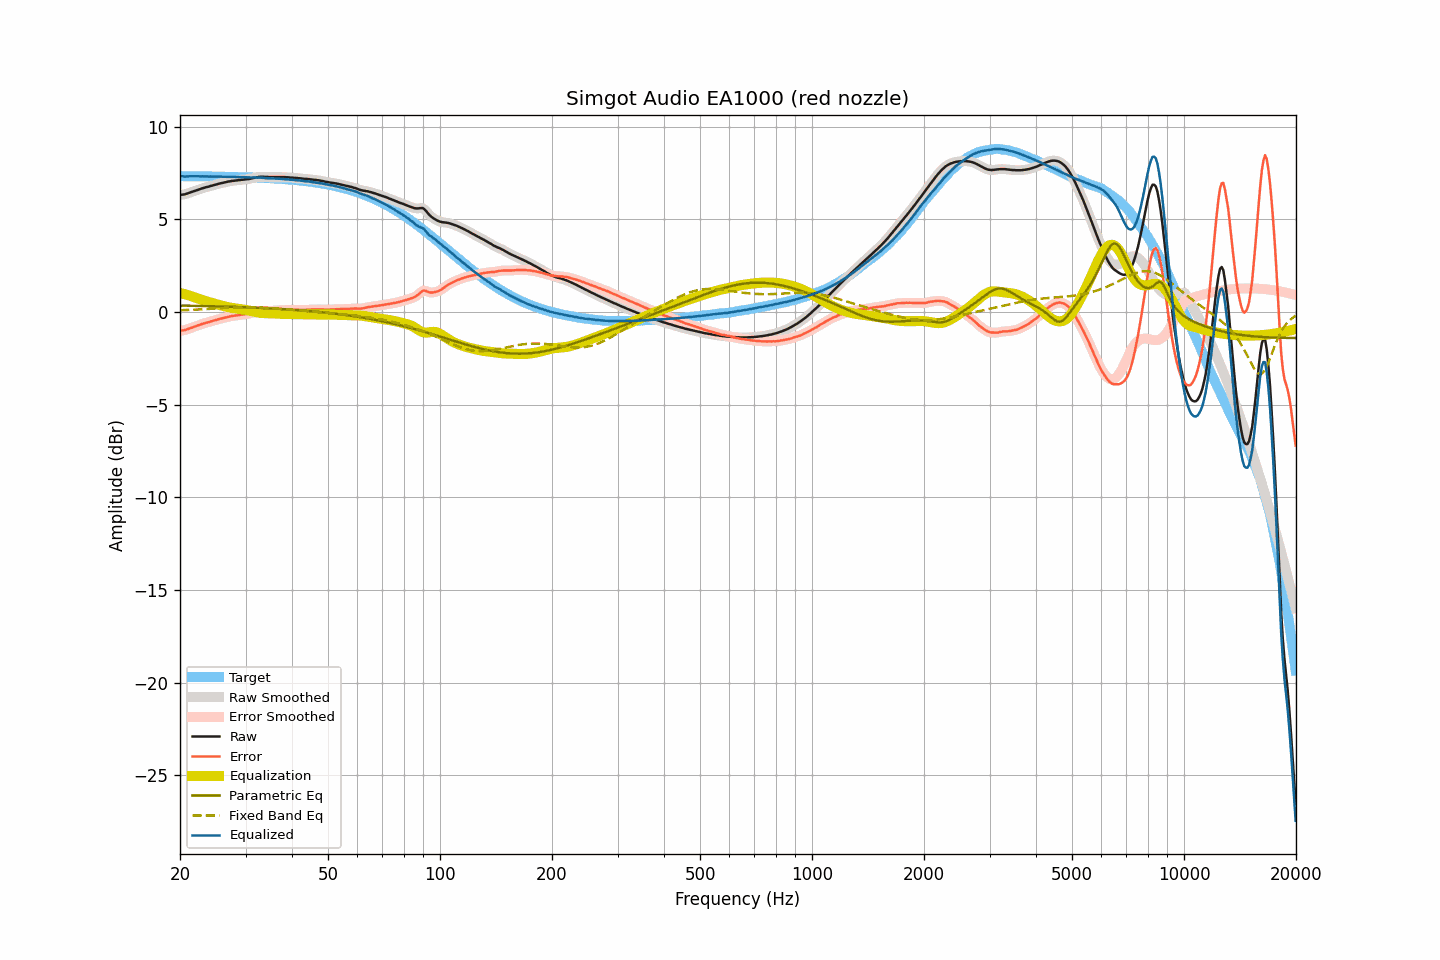

Values plotted in this chart, from the file beside it:
frequency, raw, smoothed, error, error_smoothed, equalization, parametric_eq, fixed_band_eq, equalized_raw, equalized_smoothed, target
20.00, 6.32, 6.32, -1.01, -1.01, 1.02, 0.35, 0.09, 7.34, 7.34, 7.33
20.20, 6.33, 6.32, -1.00, -1.00, 1.00, 0.35, 0.10, 7.33, 7.33, 7.33
20.40, 6.34, 6.34, -0.99, -0.99, 0.98, 0.34, 0.10, 7.32, 7.32, 7.33
20.61, 6.35, 6.35, -0.98, -0.97, 0.96, 0.34, 0.10, 7.31, 7.31, 7.32
20.81, 6.38, 6.38, -0.95, -0.95, 0.94, 0.34, 0.11, 7.31, 7.31, 7.32
21.02, 6.41, 6.41, -0.92, -0.92, 0.91, 0.34, 0.11, 7.32, 7.32, 7.32
21.23, 6.44, 6.44, -0.88, -0.88, 0.89, 0.34, 0.11, 7.32, 7.32, 7.32
21.44, 6.47, 6.47, -0.85, -0.85, 0.86, 0.34, 0.12, 7.33, 7.33, 7.32
21.66, 6.50, 6.50, -0.82, -0.82, 0.83, 0.34, 0.12, 7.32, 7.32, 7.32
21.87, 6.53, 6.53, -0.79, -0.79, 0.79, 0.33, 0.13, 7.32, 7.32, 7.32
22.09, 6.56, 6.56, -0.76, -0.76, 0.76, 0.33, 0.13, 7.32, 7.32, 7.32
22.31, 6.59, 6.59, -0.73, -0.73, 0.73, 0.33, 0.13, 7.32, 7.32, 7.32
22.54, 6.62, 6.62, -0.70, -0.70, 0.70, 0.33, 0.14, 7.32, 7.32, 7.32
22.76, 6.65, 6.65, -0.67, -0.67, 0.67, 0.33, 0.14, 7.32, 7.32, 7.32
22.99, 6.68, 6.68, -0.64, -0.64, 0.64, 0.32, 0.15, 7.32, 7.32, 7.32
23.22, 6.70, 6.70, -0.62, -0.61, 0.62, 0.32, 0.15, 7.31, 7.32, 7.31
23.45, 6.73, 6.72, -0.59, -0.59, 0.59, 0.32, 0.16, 7.32, 7.31, 7.31
23.69, 6.75, 6.75, -0.57, -0.56, 0.56, 0.32, 0.16, 7.31, 7.31, 7.31
23.92, 6.77, 6.77, -0.54, -0.54, 0.54, 0.32, 0.17, 7.31, 7.31, 7.31
24.16, 6.80, 6.79, -0.51, -0.52, 0.51, 0.31, 0.17, 7.31, 7.31, 7.31
24.40, 6.82, 6.82, -0.49, -0.49, 0.49, 0.31, 0.18, 7.31, 7.31, 7.31
24.65, 6.85, 6.84, -0.46, -0.46, 0.46, 0.31, 0.18, 7.31, 7.31, 7.31
24.89, 6.87, 6.87, -0.44, -0.44, 0.44, 0.31, 0.19, 7.31, 7.31, 7.31
25.14, 6.89, 6.89, -0.42, -0.41, 0.41, 0.30, 0.19, 7.30, 7.31, 7.31
25.39, 6.92, 6.91, -0.39, -0.39, 0.39, 0.30, 0.20, 7.31, 7.30, 7.30
25.65, 6.94, 6.94, -0.36, -0.37, 0.37, 0.30, 0.20, 7.30, 7.30, 7.30
25.91, 6.96, 6.96, -0.34, -0.34, 0.34, 0.30, 0.21, 7.30, 7.30, 7.30
26.16, 6.98, 6.98, -0.32, -0.32, 0.32, 0.30, 0.21, 7.30, 7.30, 7.30
26.43, 7.00, 7.00, -0.30, -0.30, 0.30, 0.29, 0.22, 7.30, 7.30, 7.30
26.69, 7.02, 7.02, -0.28, -0.28, 0.28, 0.29, 0.22, 7.30, 7.30, 7.30
26.96, 7.04, 7.04, -0.26, -0.26, 0.26, 0.29, 0.23, 7.30, 7.30, 7.29
27.23, 7.05, 7.05, -0.24, -0.24, 0.24, 0.28, 0.23, 7.29, 7.29, 7.29
27.50, 7.07, 7.07, -0.22, -0.23, 0.23, 0.28, 0.24, 7.29, 7.29, 7.29
27.77, 7.08, 7.08, -0.21, -0.21, 0.21, 0.28, 0.24, 7.29, 7.29, 7.29
28.05, 7.09, 7.09, -0.20, -0.20, 0.20, 0.28, 0.24, 7.29, 7.29, 7.29
28.33, 7.10, 7.10, -0.19, -0.19, 0.19, 0.27, 0.25, 7.28, 7.28, 7.28
28.62, 7.11, 7.11, -0.17, -0.17, 0.17, 0.27, 0.25, 7.28, 7.28, 7.28
28.90, 7.12, 7.12, -0.16, -0.16, 0.16, 0.27, 0.25, 7.28, 7.28, 7.28
29.19, 7.13, 7.13, -0.15, -0.15, 0.15, 0.26, 0.25, 7.28, 7.28, 7.28
29.48, 7.14, 7.14, -0.14, -0.14, 0.14, 0.26, 0.26, 7.28, 7.28, 7.28
29.78, 7.15, 7.15, -0.13, -0.13, 0.13, 0.26, 0.26, 7.27, 7.27, 7.27
30.08, 7.16, 7.16, -0.11, -0.11, 0.11, 0.25, 0.26, 7.27, 7.27, 7.27
30.38, 7.17, 7.17, -0.10, -0.10, 0.10, 0.25, 0.26, 7.26, 7.26, 7.27
30.68, 7.18, 7.18, -0.09, -0.08, 0.08, 0.25, 0.26, 7.26, 7.26, 7.26
30.99, 7.20, 7.20, -0.06, -0.06, 0.06, 0.24, 0.26, 7.26, 7.26, 7.26
31.30, 7.22, 7.22, -0.04, -0.04, 0.04, 0.24, 0.26, 7.26, 7.26, 7.26
31.61, 7.24, 7.24, -0.02, -0.02, 0.02, 0.24, 0.26, 7.26, 7.26, 7.26
31.93, 7.26, 7.26, 0.01, 0.00, -0.00, 0.23, 0.25, 7.26, 7.25, 7.25
32.24, 7.27, 7.27, 0.02, 0.02, -0.02, 0.23, 0.25, 7.25, 7.25, 7.25
32.57, 7.29, 7.29, 0.04, 0.04, -0.04, 0.23, 0.25, 7.25, 7.25, 7.25
32.89, 7.30, 7.30, 0.06, 0.05, -0.05, 0.22, 0.24, 7.25, 7.25, 7.24
33.22, 7.30, 7.30, 0.06, 0.06, -0.05, 0.22, 0.24, 7.24, 7.24, 7.24
33.55, 7.30, 7.30, 0.06, 0.06, -0.06, 0.21, 0.24, 7.24, 7.24, 7.23
33.89, 7.29, 7.29, 0.06, 0.06, -0.06, 0.21, 0.23, 7.23, 7.23, 7.23
34.23, 7.29, 7.28, 0.06, 0.06, -0.06, 0.20, 0.23, 7.22, 7.22, 7.23
34.57, 7.28, 7.28, 0.06, 0.06, -0.06, 0.20, 0.22, 7.21, 7.22, 7.22
34.92, 7.28, 7.28, 0.06, 0.06, -0.06, 0.20, 0.21, 7.21, 7.21, 7.22
35.27, 7.28, 7.28, 0.07, 0.06, -0.07, 0.19, 0.21, 7.21, 7.21, 7.21
35.62, 7.28, 7.28, 0.07, 0.07, -0.07, 0.19, 0.20, 7.21, 7.21, 7.21
35.97, 7.28, 7.28, 0.08, 0.08, -0.08, 0.18, 0.19, 7.20, 7.20, 7.20
... 635 more rows
